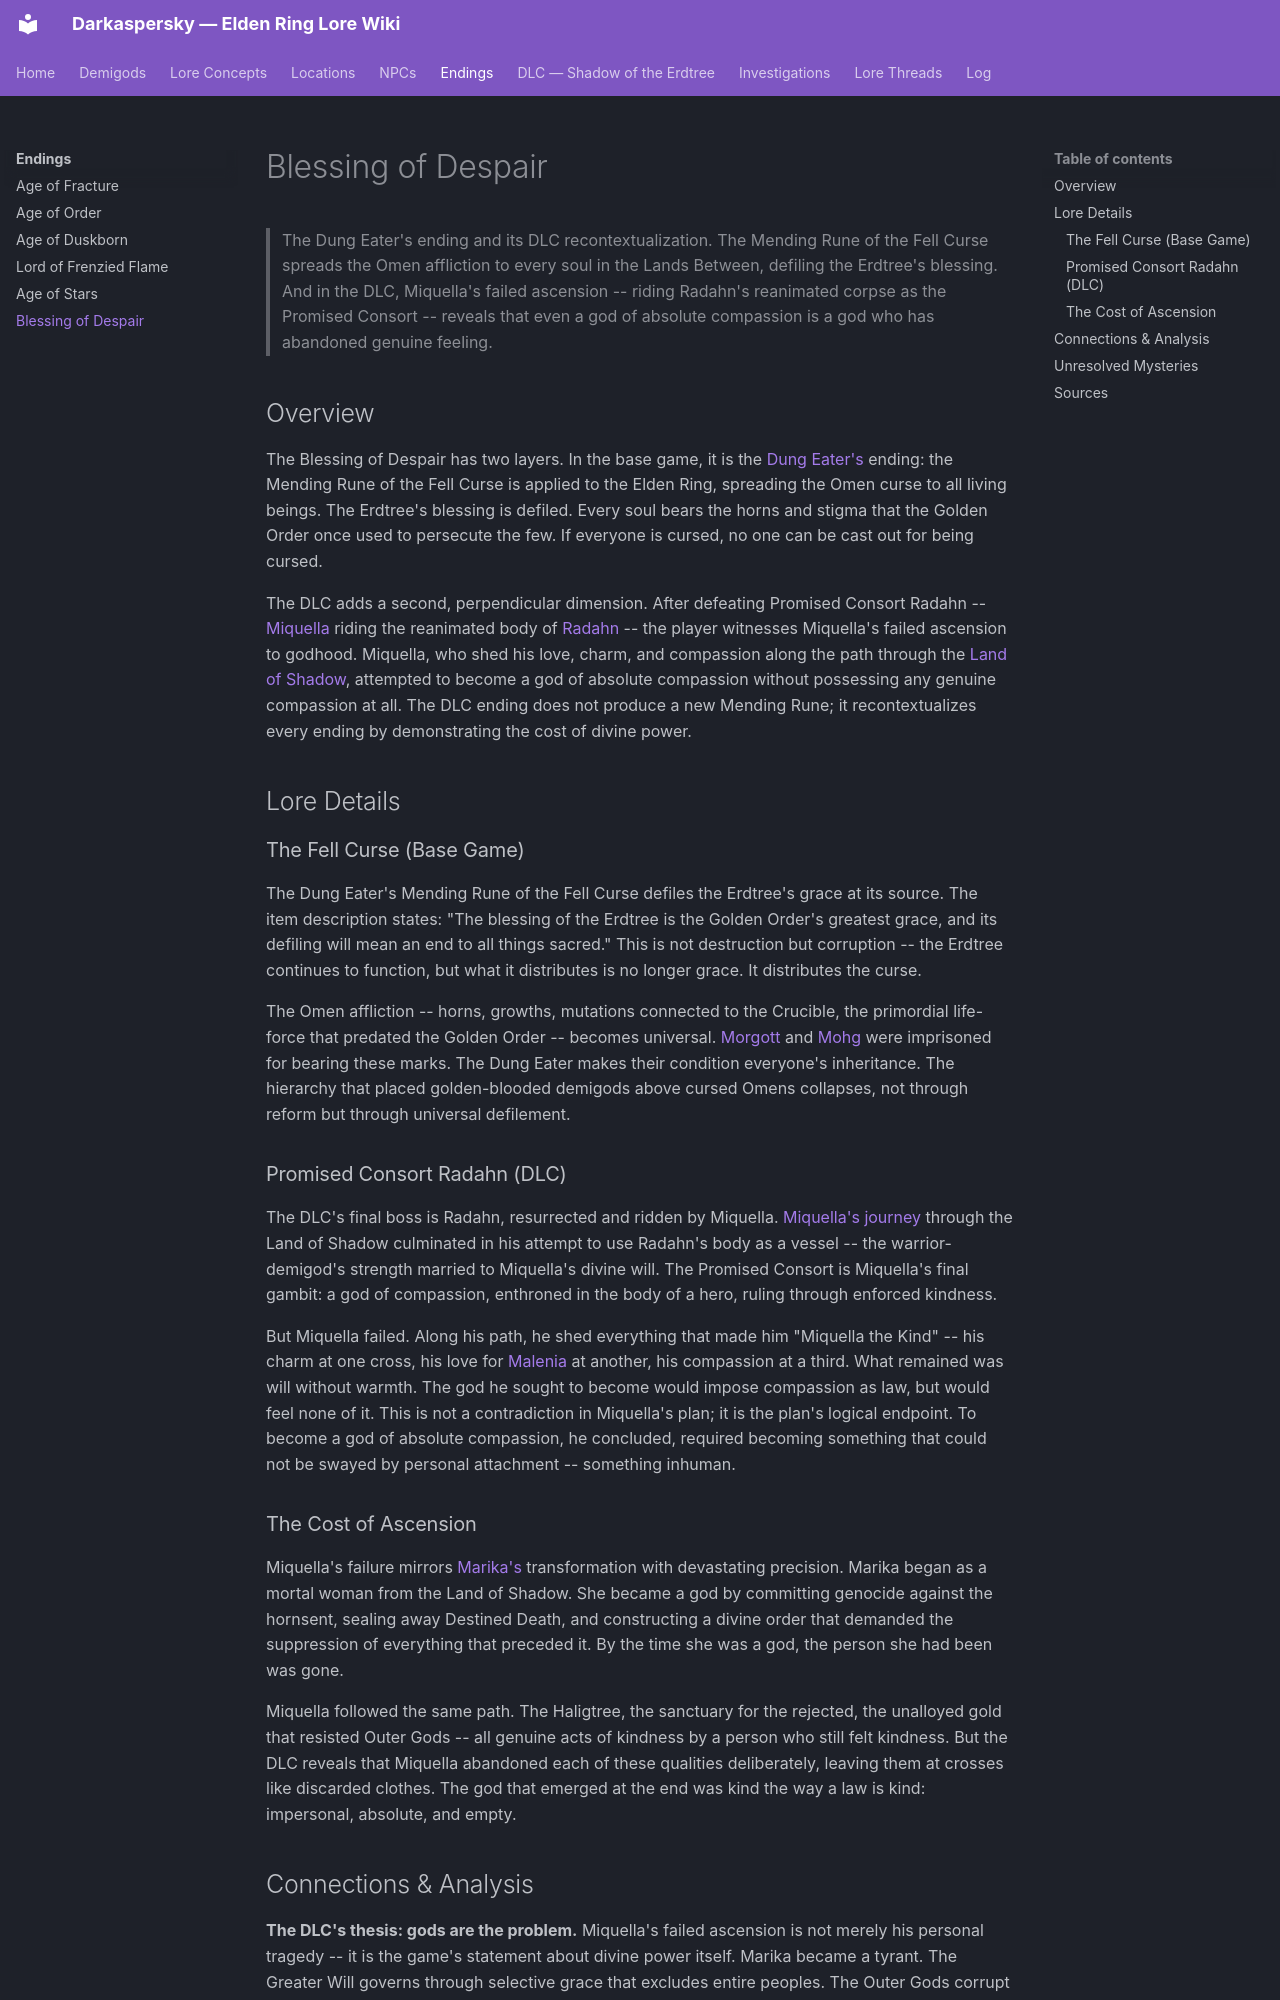

repository: Naldershof/Darkaspersky · page: endings/blessing-of-despair/index.html · generator: mkdocs

---
title: "Blessing of Despair"
category: endings
tags:
  - the-omen-curse
  - golden-order
  - land-of-shadow
  - miquella
  - empyrean
related:
  - npcs/dungeater.md
  - demigods/miquella.md
  - demigods/mohg.md
  - demigods/morgott.md
  - demigods/radahn.md
  - endings/age-of-fracture.md
  - endings/lord-of-frenzied-flame.md
  - dlc/miquella-journey.md
  - lore-concepts/the-golden-order.md
sources:
  - raw/item-descriptions/key-items/mending-runes.md
  - raw/dlc/miquella-crosses.md
  - raw/dlc/dialogue/miquella.md
  - raw/item-descriptions/remembrances/all-remembrances.md
last_updated: 2026-04-16
---

# Blessing of Despair

> The Dung Eater's ending and its DLC recontextualization. The Mending Rune of the Fell Curse spreads the Omen affliction to every soul in the Lands Between, defiling the Erdtree's blessing. And in the DLC, Miquella's failed ascension -- riding Radahn's reanimated corpse as the Promised Consort -- reveals that even a god of absolute compassion is a god who has abandoned genuine feeling.

## Overview

The Blessing of Despair has two layers. In the base game, it is the [Dung Eater's](../npcs/dungeater.md) ending: the Mending Rune of the Fell Curse is applied to the Elden Ring, spreading the Omen curse to all living beings. The Erdtree's blessing is defiled. Every soul bears the horns and stigma that the Golden Order once used to persecute the few. If everyone is cursed, no one can be cast out for being cursed.

The DLC adds a second, perpendicular dimension. After defeating Promised Consort Radahn -- [Miquella](../demigods/miquella.md) riding the reanimated body of [Radahn](../demigods/radahn.md) -- the player witnesses Miquella's failed ascension to godhood. Miquella, who shed his love, charm, and compassion along the path through the [Land of Shadow](../dlc/land-of-shadow.md), attempted to become a god of absolute compassion without possessing any genuine compassion at all. The DLC ending does not produce a new Mending Rune; it recontextualizes every ending by demonstrating the cost of divine power.

## Lore Details

### The Fell Curse (Base Game)

The Dung Eater's Mending Rune of the Fell Curse defiles the Erdtree's grace at its source. The item description states: "The blessing of the Erdtree is the Golden Order's greatest grace, and its defiling will mean an end to all things sacred." This is not destruction but corruption -- the Erdtree continues to function, but what it distributes is no longer grace. It distributes the curse.

The Omen affliction -- horns, growths, mutations connected to the Crucible, the primordial life-force that predated the Golden Order -- becomes universal. [Morgott](../demigods/morgott.md) and [Mohg](../demigods/mohg.md) were imprisoned for bearing these marks. The Dung Eater makes their condition everyone's inheritance. The hierarchy that placed golden-blooded demigods above cursed Omens collapses, not through reform but through universal defilement.

### Promised Consort Radahn (DLC)

The DLC's final boss is Radahn, resurrected and ridden by Miquella. [Miquella's journey](../dlc/miquella-journey.md) through the Land of Shadow culminated in his attempt to use Radahn's body as a vessel -- the warrior-demigod's strength married to Miquella's divine will. The Promised Consort is Miquella's final gambit: a god of compassion, enthroned in the body of a hero, ruling through enforced kindness.

But Miquella failed. Along his path, he shed everything that made him "Miquella the Kind" -- his charm at one cross, his love for [Malenia](../demigods/malenia.md) at another, his compassion at a third. What remained was will without warmth. The god he sought to become would impose compassion as law, but would feel none of it. This is not a contradiction in Miquella's plan; it is the plan's logical endpoint. To become a god of absolute compassion, he concluded, required becoming something that could not be swayed by personal attachment -- something inhuman.

### The Cost of Ascension

Miquella's failure mirrors [Marika's](../demigods/marika-radagon.md) transformation with devastating precision. Marika began as a mortal woman from the Land of Shadow. She became a god by committing genocide against the hornsent, sealing away Destined Death, and constructing a divine order that demanded the suppression of everything that preceded it. By the time she was a god, the person she had been was gone.

Miquella followed the same path. The Haligtree, the sanctuary for the rejected, the unalloyed gold that resisted Outer Gods -- all genuine acts of kindness by a person who still felt kindness. But the DLC reveals that Miquella abandoned each of these qualities deliberately, leaving them at crosses like discarded clothes. The god that emerged at the end was kind the way a law is kind: impersonal, absolute, and empty.
